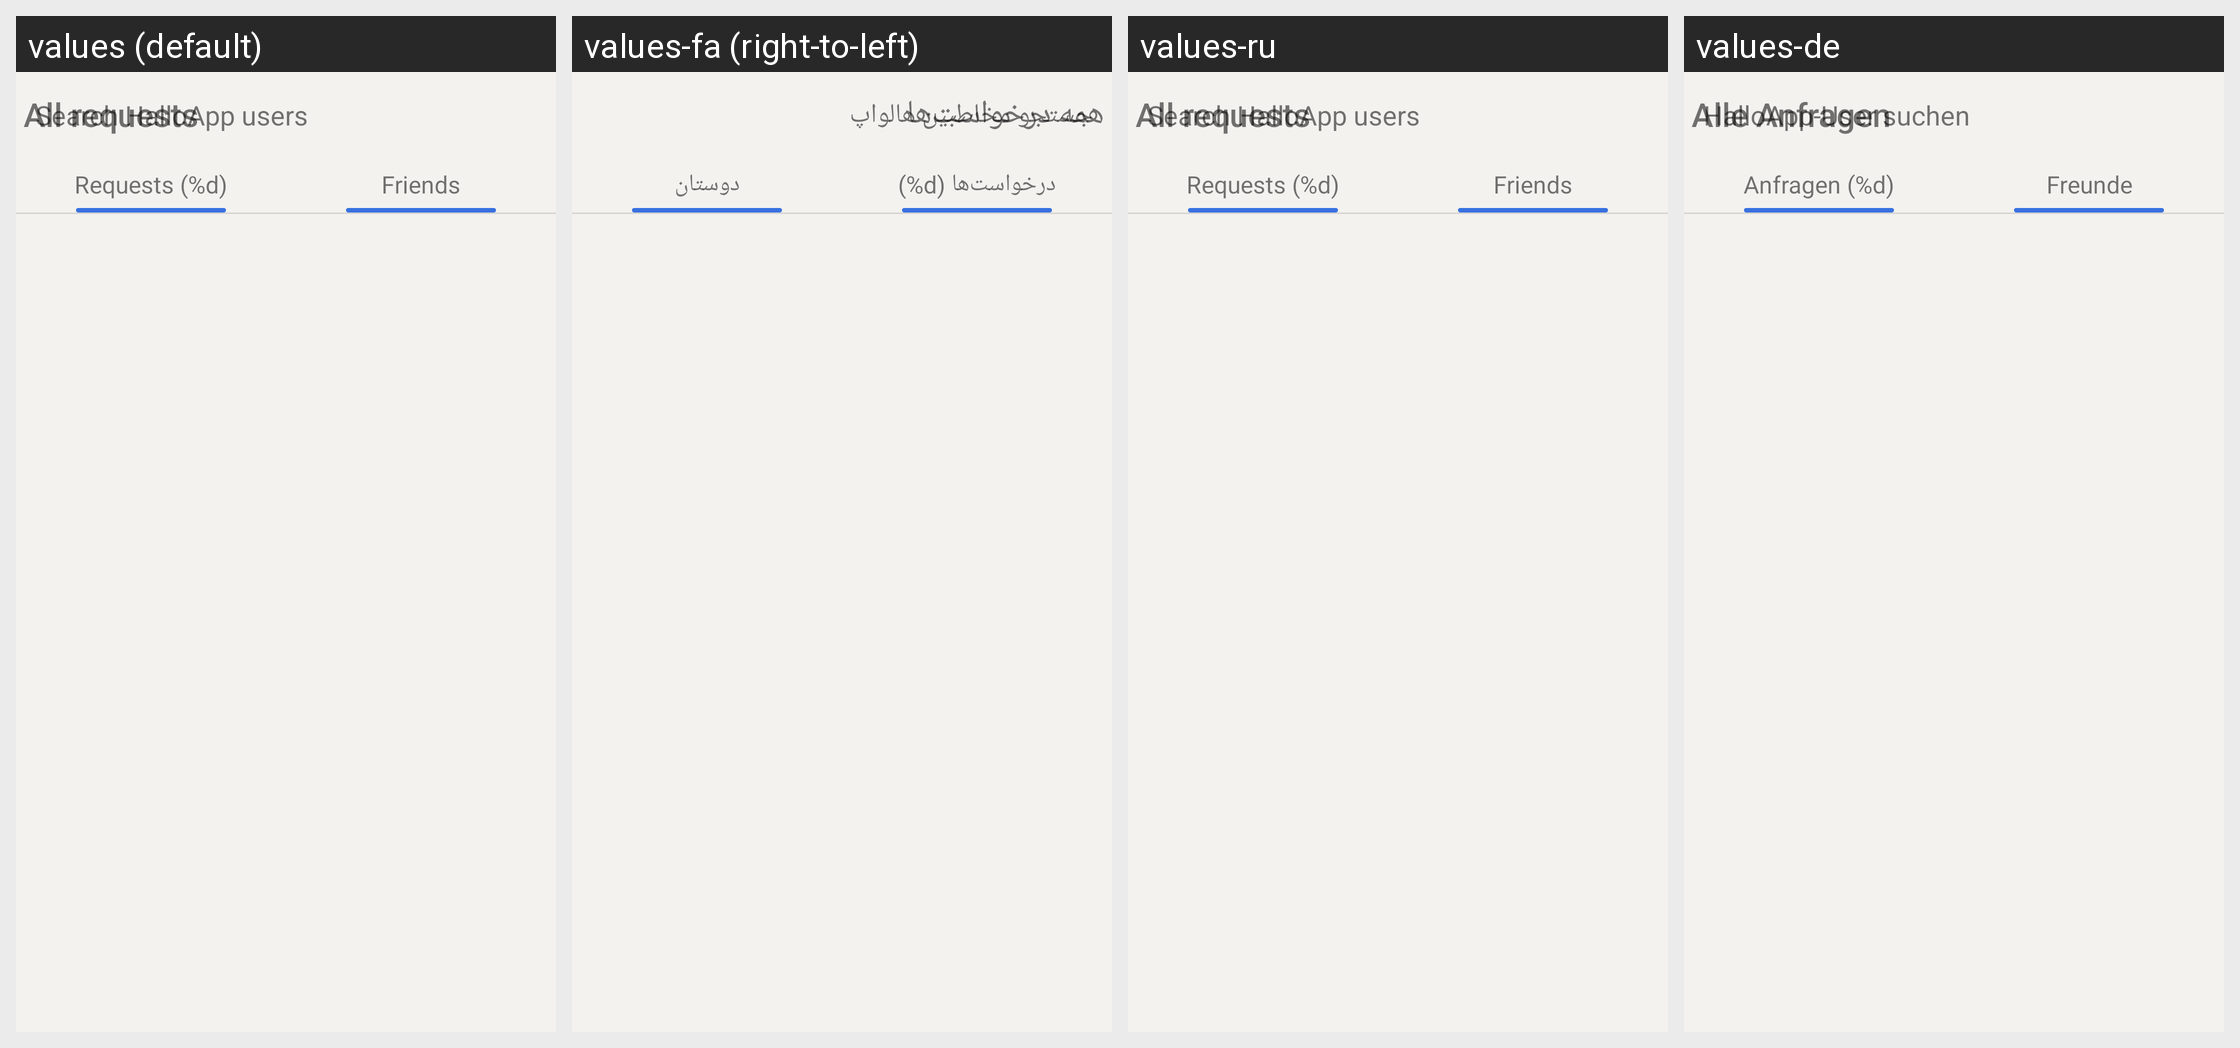

The Android screen above is rendered under several locales of the same app. Produce the string resources it draws, with the default and per-locale values.
Android screen res/layout/activity_view_friends_list.xml rendered under 4 locales, left to right: values (default), values-fa (right-to-left), values-ru, values-de. Device: Nexus 5 (rendered at 1080×1920; each locale shown at half size, 540×960, under a caption strip naming it); theme AppTheme.
Other locales in the repository, not shown: values-ar, values-bg, values-cs, values-el, values-es, values-fr, values-hi, values-id, values-in, values-nl, values-pl, values-pt, values-pt-rBR, values-tr.
Strings drawn on this screen, with the default value and each locale's value (text and hints the layout hard-codes, and strings that could not be matched under every locale, appear in the picture but are not listed):

all_requests
  values: All requests
  values-fa: همه درخواست‌ها
  values-ru: All requests
  values-de: Alle Anfragen

search_halloapp_users
  values: Search HalloApp users
  values-fa: جستجو مخاطبین هالواپ
  values-ru: Search HalloApp users
  values-de: HalloApp-User suchen

requests
  values: Requests (%d)
  values-fa: (%d) درخواست‌ها
  values-ru: Requests (%d)
  values-de: Anfragen (%d)

friends
  values: Friends
  values-fa: دوستان
  values-ru: Friends
  values-de: Freunde
